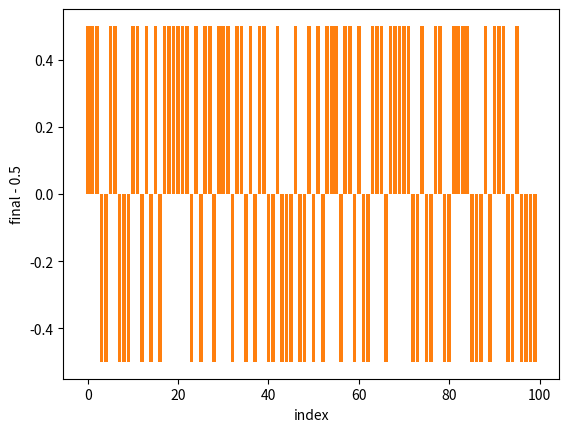

The script that saved this image:
#%%
import numpy
from matplotlib import pyplot
from scipy.integrate import odeint
sig = lambda x: 1/(1+numpy.exp(-x))

#%% parameter
# Hopfield
N=100 #number of units
s=5 #number of traces
# NDF
tEE = 100
tEI = 10
tIE = 25
tII = 10
tO = 5
JEE = 100
MEE = JEE*numpy.eye(N)
JEI = 100
MEI = JEI*numpy.eye(N)
JIE = 100
MIE = JIE*numpy.eye(N)
JII = 100
MII = JII*numpy.eye(N)
# JO  = 1e9
# Hopfield
x = numpy.random.randint(0,2,(N,s))
temp = x*2-1
cov_ = temp @ temp.T - s*numpy.eye(N)
MEE[cov_>0] += cov_[cov_>0]*JEE
# MEI[cov_<0] -= cov_[cov_<0]*JEI
# MIE[cov_<0] -= cov_[cov_<0]*JIE
# MII[cov_>0] += cov_[cov_>0]*JII
#
# stim = lambda t:int(t>0 and t<=1)
# mainode
def NDF(y,t):
    sEE = y[0:N]
    sEI = y[N:N*2]
    sIE = y[N*2:N*3]
    sII = y[N*3:N*4]
    E = sig(MEE@sEE-MEI@sEI) 
    I = sig(MIE@sIE-MII@sII)
    dEE = (-sEE + E)/tEE
    dIE = (-sIE + E)/tIE
    dEI = (-sEI + I)/tEI
    dII = (-sII + I)/tII
    return numpy.concatenate((dEE,dIE,dEI,dII))

#%% initial values
J0 = 0.2
E0 = x[:,0].copy()
pyplot.bar(range(N),E0-0.5)
pyplot.xlabel('index')
pyplot.ylabel('cue - 0.5')
I0 = numpy.zeros(N)
sEE0 = 0.5 + J0 * E0 * tEE / tEE
sEI0 = 0.5 + J0 * I0 * tEE / tEI
sIE0 = 0.5 + J0 * E0 * tEE / tIE
sII0 = 0.5 + J0 * I0 * tEE / tII
y0 = numpy.concatenate((sEE0,sEI0,sIE0,sII0))
t = numpy.arange(1000)
#%% solve
y = odeint(NDF,y0,t)
# sEE = y[:,0:N]
# sEI = y[:,N:N*2]
# sIE = y[:,N*2:N*3]
# sII = y[:,N*3:N*4]
yt = y[-1,:]
sEEt = yt[0:N]
sEIt = yt[N:N*2]
sIEt = yt[N*2:N*3]
sIIt = yt[N*3:N*4]
Et = sig(MEE@sEEt-MEI@sEIt)
pyplot.bar(range(N),(Et-0.5))
pyplot.xlabel('index')
pyplot.ylabel('final - 0.5')
    
